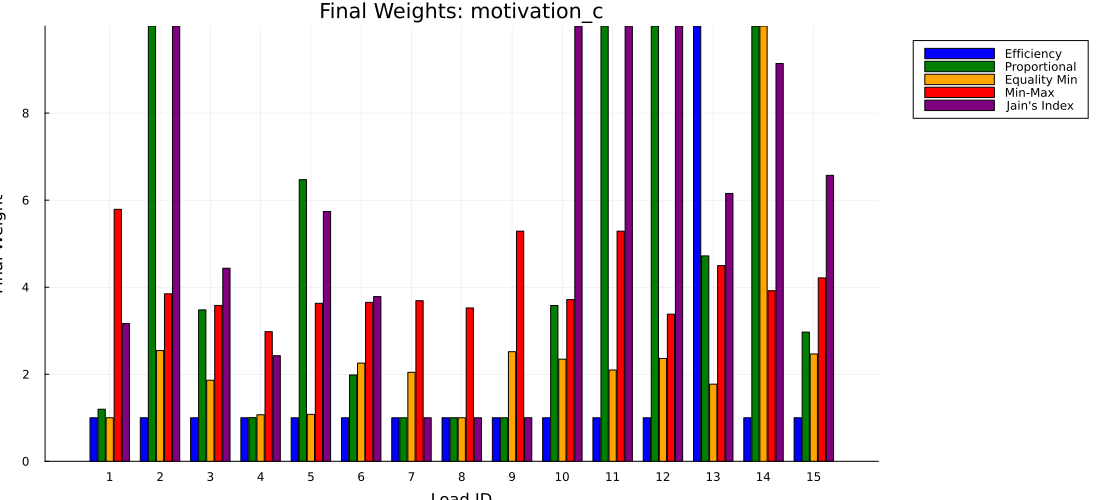

The table this chart was drawn from, first rows:
load_id, efficiency, proportional, equality_min, min_max, jain
1, 1, 1.197, 1, 5.79, 3.167
2, 1, 10, 2.545, 3.849, 10
3, 1, 3.48, 1.864, 3.581, 4.436
4, 1, 1.004, 1.07, 2.978, 2.426
5, 1, 6.47, 1.079, 3.631, 5.739
6, 1, 1.985, 2.256, 3.652, 3.785
7, 1, 1, 2.045, 3.69, 1
8, 1, 1.001, 1, 3.524, 1
9, 1, 1.001, 2.519, 5.288, 1.001
10, 1, 3.58, 2.347, 3.716, 9.996
11, 1, 9.999, 2.098, 5.288, 9.999
12, 1, 10, 2.364, 3.38, 10
13, 10, 4.719, 1.773, 4.496, 6.154
14, 1, 9.996, 10, 3.92, 9.14
15, 1, 2.969, 2.467, 4.215, 6.569
